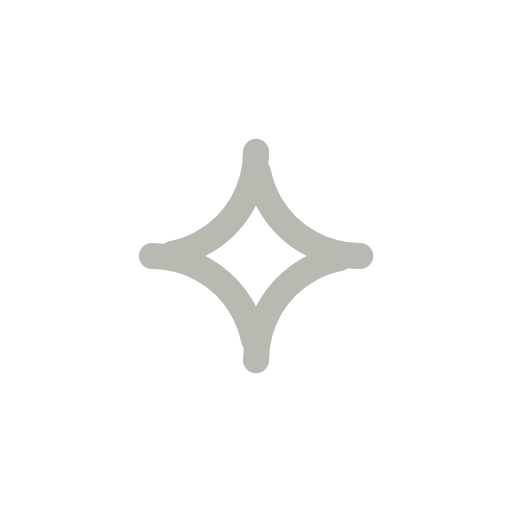
t = 0.00 s
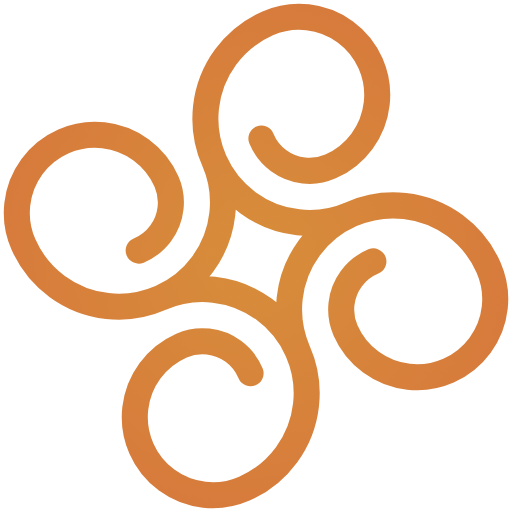
t = 1.75 s
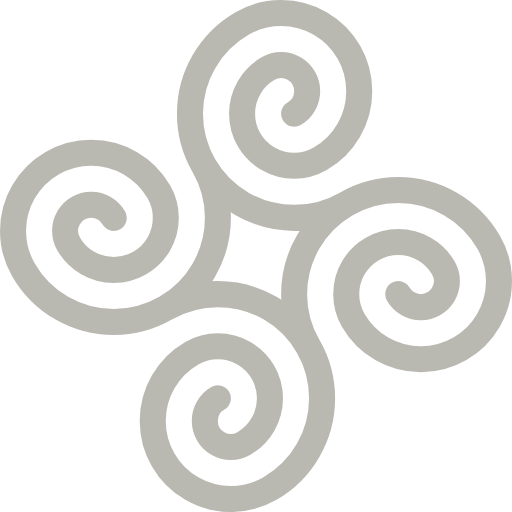
t = 3.50 s
t = 4.00 s: frame unchanged from t = 3.50 s, image omitted
t = 8.00 s: frame unchanged from t = 3.50 s, image omitted
t = 10.00 s: frame unchanged from t = 3.50 s, image omitted

The animated SVG that drew these frames (rendered in a browser with its animation timeline set to each time). Animation: 4 SMIL elements (animate=3,animateTransform=1); frames cover the first 10.00 s.

<svg version="1.1" viewBox="0 0 19.659 19.661" xmlns="http://www.w3.org/2000/svg">
  <defs>
    <radialGradient id="gradient" cx="12" cy="12" r="9.8298" gradientTransform="matrix(1,0,0,1.0001,-2.1703,-2.1708)" gradientUnits="userSpaceOnUse">
      <stop stop-color="#b9b8b1" offset="0">
        <animate id="anim0" attributeName="stop-color" values="#b9b8b1;#dd8622;#b9b8b1" dur="3s" begin="500ms; anim0.end+10s" fill="freeze" />
      </stop>
      <stop stop-color="#b9b8b1" offset="1">
        <animate attributeName="stop-color" values="#b9b8b1;#dd6f24;#b9b8b1" dur="3s" begin="500ms; anim0.end+10s" fill="freeze" />
      </stop>
    </radialGradient>
    <path id="mark" pathLength="1000" d="m6.3667 11.831c1.2377-0.715 2.7626-0.715 4.0003 0 1.238 0.715 2 2.035 2 3.464s-0.762 2.749-2.001 3.465c-0.9293 0.536-2.073 0.536-3.0013 0-0.9282-0.536-1.5-1.526-1.5-2.598-3e-4 -1.072 0.5715-2.063 1.5005-2.599 0.6193-0.357 1.3817-0.357 2.0005 0 0.6192 0.357 1.0003 1.018 1.0003 1.733s-0.3814 1.375-1.0008 1.732c-0.3099 0.179-0.6911 0.179-1.0005 0s-0.5-0.509-0.5-0.866 0.1906-0.687 0.5-0.866m3.4653-2.001c-0.715-1.238-0.715-2.762 0-4 0.715-1.2376 2.035-2 3.464-2s2.749 0.7624 3.464 2c0.536 0.928 0.536 2.072 0 3s-1.526 1.5-2.598 1.5-2.062-0.572-2.598-1.5c-0.357-0.619-0.357-1.381 0-2 0.357-0.6188 1.017-1 1.732-1s1.375 0.3812 1.732 1c0.179 0.309 0.179 0.691 0 1s-0.509 0.5-0.866 0.5-0.687-0.191-0.866-0.5m-7.4633-4.929c0.7145 1.2376 0.7145 2.7624 0 4-0.7145 1.238-2.035 2-3.464 2s-2.7495-0.762-3.4645-2c-0.5364-0.9282-0.5364-2.0718-5e-4 -3s1.5262-1.5 2.598-1.5 2.0621 0.5718 2.5985 1.5c0.3578 0.6188 0.3578 1.3812 5e-4 2s-1.0175 1-1.732 1-1.3747-0.3812-1.7325-1c-0.1791-0.3094-0.1791-0.6906-5e-4 -1s0.5087-0.5 0.866-0.5 0.6874 0.1906 0.866 0.5m8.9293-0.536c-1.238 0.7148-2.763 0.7148-4.0006 0-1.2376-0.7145-2-2.035-2-3.464s0.7624-2.7495 1.9995-3.464c0.9281-0.53613 2.0721-0.53613 3.0001 0 0.928 0.5359 1.5 1.5262 1.5 2.598s-0.572 2.0621-1.5 2.598c-0.618 0.3573-1.38 0.3573-1.999 0-0.619-0.3571-1.0005-1.0174-1.0006-1.732 1e-4 -0.7146 0.3816-1.3749 0.9996-1.732 0.309-0.1786 0.691-0.1786 1 0s0.5 0.5087 0.5 0.866-0.191 0.6874-0.5 0.866" fill="none" stroke-linecap="round" />
  </defs>

<g>
<animateTransform id="anim1" attributeName="transform"
                      type="rotate" from="30 9.829 9.831" to="0 9.829 9.831"
                      dur="3500ms"
                      begin="0s"
                      calcMode="spline"
                      keyTimes="0; 1"
                      keySplines="0.4, 0.2, 0.25, 1.0"
                      fill="freeze"/>
<use href="#mark" x="0" stroke-dasharray="1000" stroke-dashoffset="955" stroke="url(#gradient)">
  <animate id="anim2" attributeName="stroke-dashoffset" begin="0s" to="0" dur="16s"
           calcMode="spline"
           keyTimes="0; 1"
           keySplines="0.6, 1, 1, .4"
           fill="freeze" />
</use>
</g>

</svg>
